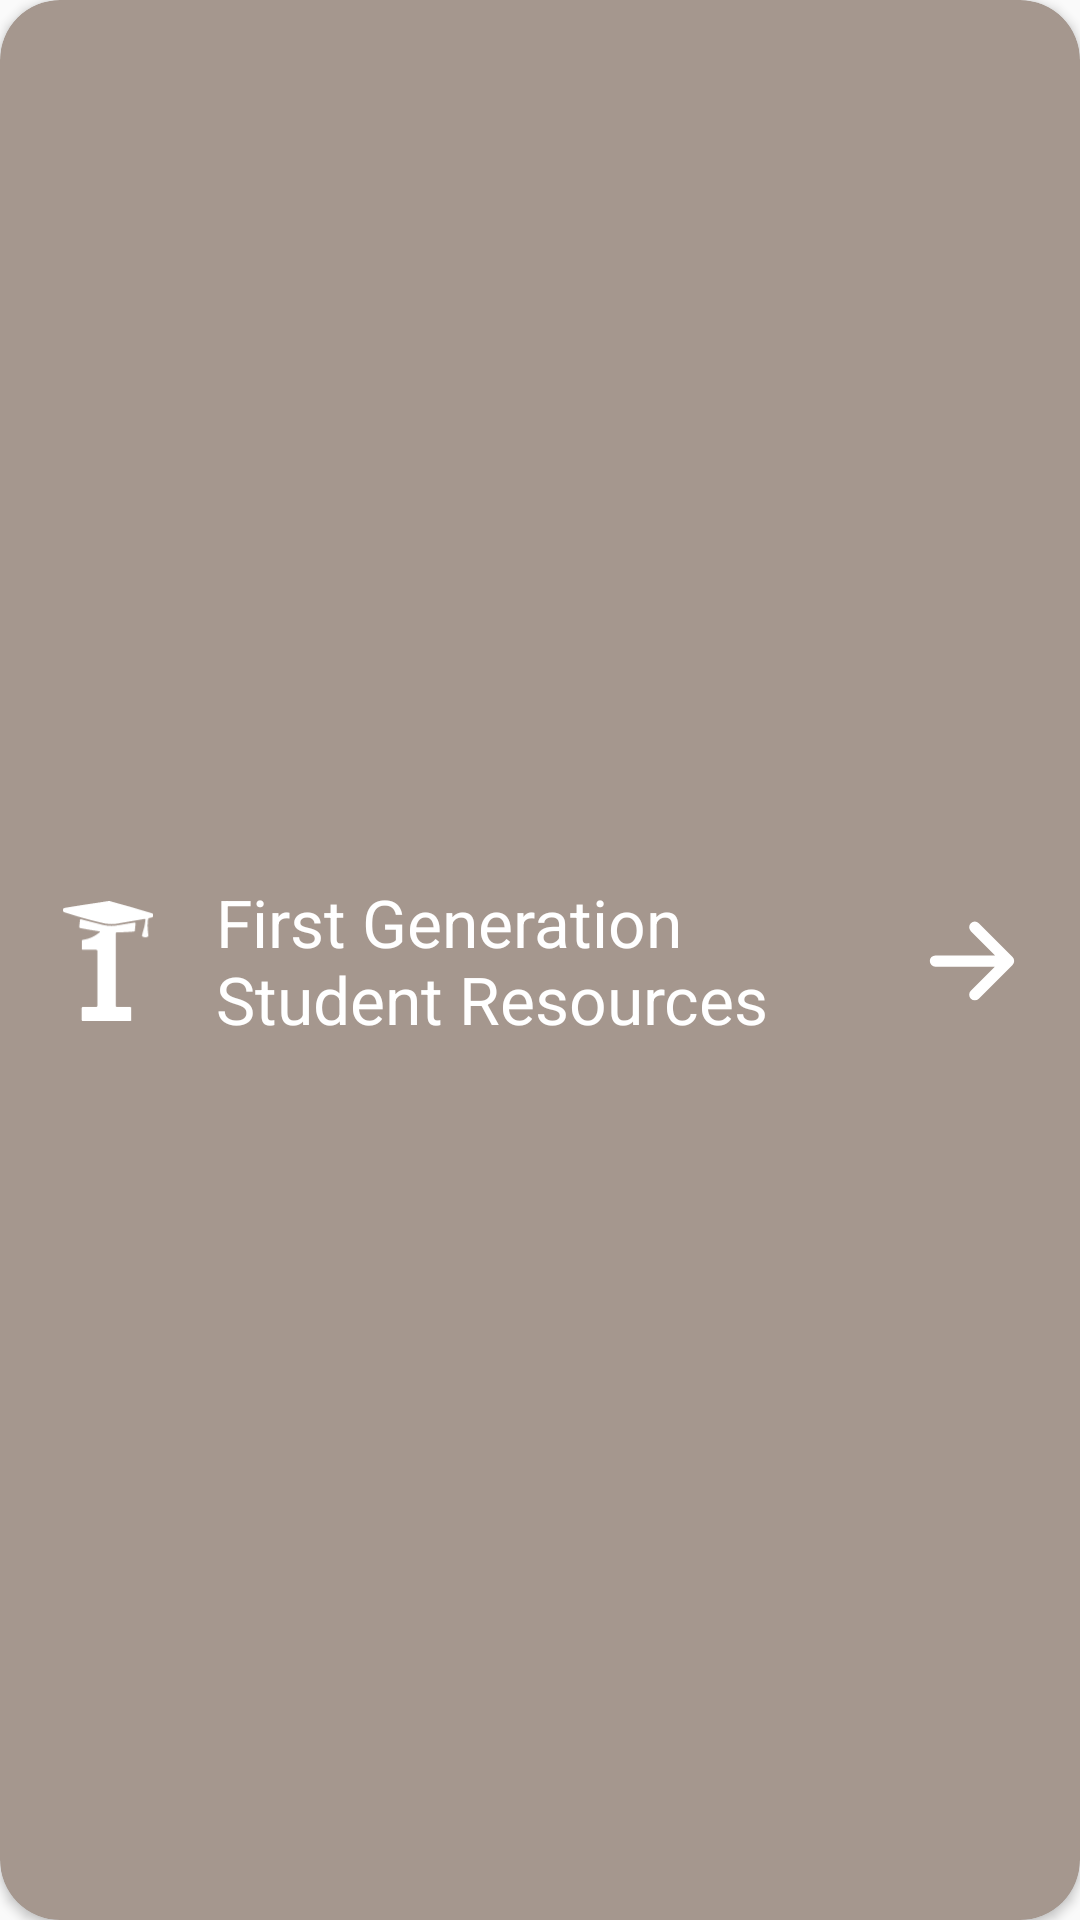

This screen was rendered from an Android layout file. Write that file and the resources it references.
<!-- AndroidManifest.xml: application theme AppTheme -->
<!-- res/layout/cardview_informationhub_category.xml -->
<?xml version="1.0" encoding="utf-8"?>
<androidx.cardview.widget.CardView xmlns:android="http://schemas.android.com/apk/res/android"
    xmlns:app="http://schemas.android.com/apk/res-auto"
    xmlns:tools="http://schemas.android.com/tools"
    android:layout_width="match_parent"
    android:layout_height="wrap_content"
    android:layout_margin="10dp"
    app:cardBackgroundColor="@color/light_brown"
    app:cardCornerRadius="20dp"
    app:cardPreventCornerOverlap="false">
    <androidx.constraintlayout.widget.ConstraintLayout
        android:layout_width="match_parent"
        android:layout_height="match_parent"
        android:padding="16dp"
        android:id="@+id/baseView"
        >


        <ImageView
            android:id="@+id/rectangleCategoryCardIcon"
            android:layout_width="40dp"
            android:layout_height="40dp"
            android:src="@drawable/first_gen_icon"
            app:layout_constraintBottom_toBottomOf="@+id/rectangleCategoryCardName"
            app:layout_constraintStart_toStartOf="parent"
            app:layout_constraintTop_toTopOf="@+id/rectangleCategoryCardName" />


        <TextView
            android:id="@+id/rectangleCategoryCardName"
            android:layout_width="0dp"
            android:layout_height="wrap_content"
            android:layout_marginStart="16dp"
            android:layout_marginEnd="16dp"
            android:text="First Generation Student Resources"
            android:textColor="@color/white"
            android:textSize="22sp"
            app:layout_constraintBottom_toBottomOf="parent"
            app:layout_constraintEnd_toStartOf="@+id/rectangleCategoryCardArrow"
            app:layout_constraintHorizontal_bias="0.0"
            app:layout_constraintStart_toEndOf="@+id/rectangleCategoryCardIcon"
            app:layout_constraintTop_toTopOf="parent" />

        <ImageView
            android:id="@+id/rectangleCategoryCardArrow"
            android:layout_width="40dp"
            android:layout_height="40dp"
            android:background="@drawable/ic_arrow_forward"
            android:clickable="false"
            android:focusable="false"
            android:focusableInTouchMode="false"
            android:textOff=""
            android:textOn=""
            app:layout_constraintBottom_toBottomOf="@+id/rectangleCategoryCardName"
            app:layout_constraintEnd_toEndOf="parent"
            app:layout_constraintTop_toTopOf="@+id/rectangleCategoryCardName" />


    </androidx.constraintlayout.widget.ConstraintLayout>
</androidx.cardview.widget.CardView>
<!-- resources referenced by this layout -->
<resources>
  <color name="light_brown">#A5978E</color>
  <color name="white">#FFFFFFFF</color>
  <!-- drawable first_gen_icon (drawable) -->
  <vector xmlns:android="http://schemas.android.com/apk/res/android"
      android:width="26.64dp"
      android:height="35.41dp"
      android:viewportWidth="26.64"
      android:viewportHeight="35.41">
    <path
        android:pathData="M10.21,22.82c0,-2.66 0,-5.31 0,-8 0,-0.33 -0.1,-0.44 -0.54,-0.43 -1.22,0 -2.43,0 -3.65,0 -0.33,0 -0.43,-0.08 -0.42,-0.33 0,-0.74 0,-1.47 0,-2.21 0,-0.25 0.06,-0.37 0.44,-0.42a9.06,9.06 0,0 0,4.71 -2.13c0.32,-0.28 0.3,-0.31 -0.15,-0.38 -1.79,-0.25 -3.56,-0.56 -5.33,-0.9 -0.37,-0.08 -0.46,-0.2 -0.42,-0.47q0.12,-1 0.21,-1.95c0,-0.33 0.23,-0.22 0.46,-0.17 2.19,0.58 4.39,1.15 6.6,1.68a10.7,10.7 0,0 0,4.33 0L21,6.38c0.33,-0.06 0.45,0 0.42,0.26 -0.07,0.68 -0.13,1.37 -0.19,2.06 0,0.22 -0.17,0.29 -0.45,0.31a41,41 0,0 1,-4.57 0.21c-0.45,0 -0.62,0.08 -0.62,0.46q0,10.58 0,21.13c0,0.34 0.12,0.46 0.58,0.45 1.18,0 2.36,0 3.55,0 0.33,0 0.44,0.08 0.43,0.33q0,1.76 0,3.51c0,0.25 -0.09,0.33 -0.43,0.33H6c-0.34,0 -0.42,-0.08 -0.42,-0.33 0,-1.17 0,-2.34 0,-3.51 0,-0.25 0.09,-0.33 0.42,-0.33 1.24,0 2.46,0 3.7,0 0.39,0 0.49,-0.1 0.49,-0.39C10.2,28.2 10.21,25.51 10.21,22.82Z"
        android:fillColor="#fff"/>
    <path
        android:pathData="M26.63,4.21c0,0.49 -0.09,0.61 -0.75,0.7s-0.77,0.23 -0.82,0.68a14.83,14.83 0,0 0,0 3.33c0.05,0.43 0.08,0.87 0.1,1.29a0.52,0.52 0,0 1,0 0.18c-0.13,0.27 -0.71,0.39 -1.29,0.26 -0.41,-0.08 -0.62,-0.26 -0.53,-0.6 0.22,-0.81 0.42,-1.61 0.66,-2.41a15.73,15.73 0,0 0,0.32 -2c0.06,-0.32 -0.09,-0.4 -0.49,-0.32l-8,1.39A11.58,11.58 0,0 1,11 6.32C7.47,5.46 4,4.46 0.63,3.37 0.18,3.22 0,3 0,2.62S0.3,2.08 0.76,2C4,1.45 7.31,0.94 10.6,0.45L13.53,0a0.41,0.41 0,0 1,0.22 0Q20,1.7 26.14,3.58C26.59,3.71 26.64,3.79 26.63,4.21Z"
        android:fillColor="#fff"/>
  </vector>
  <!-- drawable ic_arrow_forward (drawable) -->
  <vector xmlns:android="http://schemas.android.com/apk/res/android"
      android:width="512dp"
      android:height="512dp"
      android:viewportWidth="512"
      android:viewportHeight="512">
    <path
        android:pathData="M268,112l144,144 -144,144M392,256H100"
        android:strokeLineJoin="round"
        android:strokeWidth="48"
        android:strokeColor="#FFFFFFFF"
        android:strokeLineCap="round"/>
  </vector>
  <style name="AppTheme" parent="Theme.AppCompat.Light.DarkActionBar">
          
          <item name="colorPrimary">@android:color/white</item>
          <item name="colorPrimaryDark">@color/primary</item>
          <item name="colorAccent">@color/colorAccent</item>
          <item name="android:navigationBarColor">@android:color/black</item>
          <item name="actionBarTheme">@style/AppTheme.Toolbar</item>
      </style>
  <color name="primary">#19647E</color>
  <color name="colorAccent">#03DAC5</color>
  <style name="AppTheme.Toolbar" parent="Widget.AppCompat.ActionBar.Solid">
          <item name="android:textColorPrimary">@android:color/black</item>
          <item name="colorControlNormal">@android:color/black</item>
      </style>
</resources>
